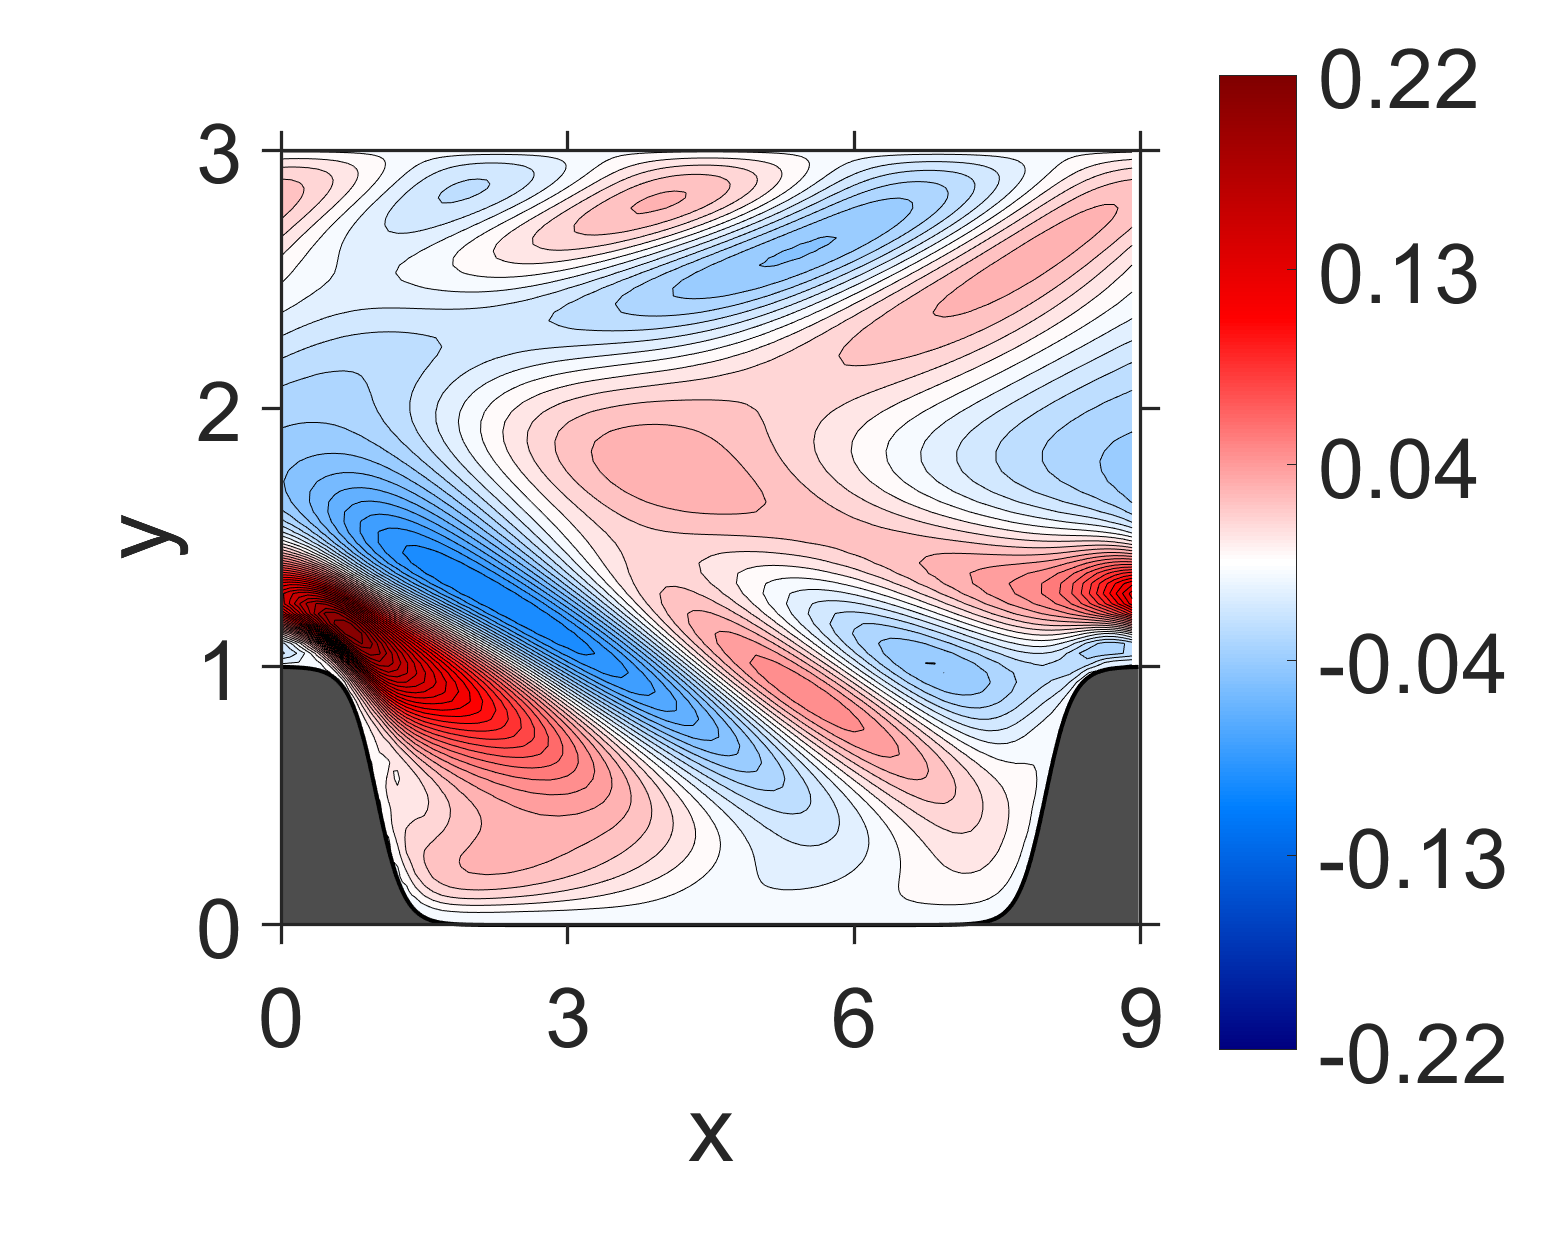

Values plotted in this chart, from the file beside it:
NaN, NaN, NaN, NaN, NaN, NaN, NaN, NaN, NaN, NaN, NaN, NaN, NaN, NaN, NaN, -5.966416e-10, -4.701988e-11, -1.015399e-09, 2.555288e-10, -2.962858e-10, -8.432094e-11, -2.105483e-10, 3.797407e-10, 2.473255e-10
NaN, NaN, NaN, NaN, NaN, NaN, NaN, NaN, NaN, NaN, NaN, NaN, NaN, NaN, NaN, 1.272688e-05, 1.202617e-05, 1.34132e-05, 1.486716e-05, 1.562095e-05, 1.563186e-05, 1.502726e-05, 1.406229e-05, 1.280205e-05
NaN, NaN, NaN, NaN, NaN, NaN, NaN, NaN, NaN, NaN, NaN, NaN, NaN, NaN, NaN, 4.695833e-05, 4.39791e-05, 4.958082e-05, 5.477367e-05, 5.807648e-05, 5.79795e-05, 5.611577e-05, 5.22758e-05, 4.783067e-05
NaN, NaN, NaN, NaN, NaN, NaN, NaN, NaN, NaN, NaN, NaN, NaN, NaN, NaN, NaN, 9.368102e-05, 8.842877e-05, 9.963995e-05, 0.0001112, 0.0001181, 0.0001187, 0.0001149, 0.0001077, 9.865248e-05
NaN, NaN, NaN, NaN, NaN, NaN, NaN, NaN, NaN, NaN, NaN, NaN, NaN, NaN, NaN, 0.0001412, 0.0001331, 0.000152, 0.000171, 0.000184, 0.0001861, 0.0001816, 0.0001707, 0.0001573
NaN, NaN, NaN, NaN, NaN, NaN, NaN, NaN, NaN, NaN, NaN, NaN, NaN, NaN, NaN, 0.0001822, 0.0001737, 0.000201, 0.0002316, 0.000253, 0.0002597, 0.0002556, 0.0002428, 0.0002253
NaN, NaN, NaN, NaN, NaN, NaN, NaN, NaN, NaN, NaN, NaN, NaN, NaN, NaN, NaN, 0.0002115, 0.0002034, 0.0002444, 0.0002925, 0.0003307, 0.0003466, 0.0003473, 0.0003338, 0.000314
NaN, NaN, NaN, NaN, NaN, NaN, NaN, NaN, NaN, NaN, NaN, NaN, NaN, NaN, NaN, 0.0002309, 0.0002293, 0.0002942, 0.000379, 0.0004499, 0.0004885, 0.0005001, 0.0004906, 0.0004687
NaN, NaN, NaN, NaN, NaN, NaN, NaN, NaN, NaN, NaN, NaN, NaN, NaN, NaN, 0.0003057, 0.0002416, 0.0002542, 0.0003747, 0.0005407, 0.0006885, 0.0007772, 0.0008171, 0.0008169, 0.000795
NaN, NaN, NaN, NaN, NaN, NaN, NaN, NaN, NaN, NaN, NaN, NaN, NaN, NaN, 0.0003144, 0.0002498, 0.000304, 0.0005615, 0.0009278, 0.00125, 0.001453, 0.001553, 0.001576, 0.001552
NaN, NaN, NaN, NaN, NaN, NaN, NaN, NaN, NaN, NaN, NaN, NaN, NaN, NaN, 0.000315, 0.0002599, 0.0004262, 0.001045, 0.001871, 0.002552, 0.002964, 0.003171, 0.003228, 0.003198
NaN, NaN, NaN, NaN, NaN, NaN, NaN, NaN, NaN, NaN, NaN, NaN, NaN, NaN, 0.0003192, 0.0002902, 0.0007897, 0.002271, 0.003915, 0.005091, 0.005758, 0.006076, 0.006159, 0.006101
NaN, NaN, NaN, NaN, NaN, NaN, NaN, NaN, NaN, NaN, NaN, NaN, NaN, NaN, 0.000318, 0.0003893, 0.001808, 0.004756, 0.007218, 0.008755, 0.009577, 0.009954, 0.01003, 0.009925
NaN, NaN, NaN, NaN, NaN, NaN, NaN, NaN, NaN, NaN, NaN, NaN, NaN, NaN, 0.0003253, 0.0007321, 0.004081, 0.008302, 0.01113, 0.0128, 0.01369, 0.01408, 0.01416, 0.014
NaN, NaN, NaN, NaN, NaN, NaN, NaN, NaN, NaN, NaN, NaN, NaN, NaN, 0.0004192, 0.0003448, 0.001791, 0.007465, 0.01207, 0.01502, 0.01671, 0.01768, 0.01808, 0.01817, 0.01798
NaN, NaN, NaN, NaN, NaN, NaN, NaN, NaN, NaN, NaN, NaN, NaN, NaN, 0.0004254, 0.0004566, 0.004132, 0.01112, 0.01565, 0.01867, 0.02035, 0.0214, 0.02181, 0.02195, 0.02174
NaN, NaN, NaN, NaN, NaN, NaN, NaN, NaN, NaN, NaN, NaN, NaN, NaN, 0.0004102, 0.0008343, 0.007348, 0.01453, 0.01894, 0.02194, 0.02364, 0.02473, 0.02519, 0.02538, 0.0252
NaN, NaN, NaN, NaN, NaN, NaN, NaN, NaN, NaN, NaN, NaN, NaN, NaN, 0.0004026, 0.002017, 0.01069, 0.01756, 0.02189, 0.02475, 0.02652, 0.0276, 0.02817, 0.02838, 0.0283
NaN, NaN, NaN, NaN, NaN, NaN, NaN, NaN, NaN, NaN, NaN, NaN, NaN, 0.000457, 0.004409, 0.0139, 0.02012, 0.02443, 0.02703, 0.02891, 0.02994, 0.03067, 0.03088, 0.03094
NaN, NaN, NaN, NaN, NaN, NaN, NaN, NaN, NaN, NaN, NaN, NaN, 0.0005503, 0.0006178, 0.007214, 0.01677, 0.02225, 0.02644, 0.02879, 0.03074, 0.03174, 0.03261, 0.03287, 0.03307
NaN, NaN, NaN, NaN, NaN, NaN, NaN, NaN, NaN, NaN, NaN, NaN, 0.0004946, 0.001021, 0.009911, 0.01908, 0.02398, 0.02784, 0.03004, 0.03195, 0.03301, 0.03396, 0.03434, 0.03464
NaN, NaN, NaN, NaN, NaN, NaN, NaN, NaN, NaN, NaN, NaN, NaN, 0.0004385, 0.002274, 0.01267, 0.02075, 0.0253, 0.0286, 0.03079, 0.03255, 0.03377, 0.03473, 0.03531, 0.03566
NaN, NaN, NaN, NaN, NaN, NaN, NaN, NaN, NaN, NaN, NaN, NaN, 0.0004749, 0.004699, 0.01532, 0.02182, 0.02611, 0.02877, 0.03102, 0.03259, 0.03402, 0.03496, 0.03579, 0.03619
NaN, NaN, NaN, NaN, NaN, NaN, NaN, NaN, NaN, NaN, NaN, NaN, 0.0006124, 0.007042, 0.01747, 0.02243, 0.02635, 0.02845, 0.03073, 0.03217, 0.0338, 0.03477, 0.03583, 0.0363
NaN, NaN, NaN, NaN, NaN, NaN, NaN, NaN, NaN, NaN, NaN, 0.0006787, 0.0007988, 0.008861, 0.01888, 0.0226, 0.02599, 0.02771, 0.02995, 0.03138, 0.03316, 0.03424, 0.03549, 0.03611
NaN, NaN, NaN, NaN, NaN, NaN, NaN, NaN, NaN, NaN, NaN, 0.0005555, 0.001239, 0.01078, 0.01948, 0.02239, 0.02506, 0.02665, 0.02877, 0.03037, 0.03221, 0.03353, 0.03489, 0.03575
NaN, NaN, NaN, NaN, NaN, NaN, NaN, NaN, NaN, NaN, NaN, 0.0004231, 0.002639, 0.01301, 0.01932, 0.02181, 0.02363, 0.02537, 0.0273, 0.02924, 0.03109, 0.03275, 0.03417, 0.03535
NaN, NaN, NaN, NaN, NaN, NaN, NaN, NaN, NaN, NaN, NaN, 0.0004583, 0.005219, 0.01501, 0.01865, 0.02079, 0.02194, 0.02394, 0.02578, 0.02811, 0.03002, 0.03205, 0.03353, 0.03503
NaN, NaN, NaN, NaN, NaN, NaN, NaN, NaN, NaN, NaN, NaN, 0.0006212, 0.00712, 0.01605, 0.01761, 0.01935, 0.02016, 0.02245, 0.0244, 0.02712, 0.02918, 0.03153, 0.03317, 0.03495
NaN, NaN, NaN, NaN, NaN, NaN, NaN, NaN, NaN, NaN, NaN, 0.0008067, 0.007995, 0.01604, 0.01631, 0.01766, 0.01853, 0.02113, 0.02341, 0.02646, 0.02881, 0.03143, 0.03329, 0.03529
NaN, NaN, NaN, NaN, NaN, NaN, NaN, NaN, NaN, NaN, 0.0006778, 0.001083, 0.008868, 0.01515, 0.01484, 0.01593, 0.01725, 0.02019, 0.023, 0.02635, 0.0291, 0.03192, 0.03408, 0.03623
NaN, NaN, NaN, NaN, NaN, NaN, NaN, NaN, NaN, NaN, 0.0004639, 0.001991, 0.01034, 0.01365, 0.01346, 0.01443, 0.01665, 0.01993, 0.02349, 0.02704, 0.03029, 0.03321, 0.03576, 0.03796
NaN, NaN, NaN, NaN, NaN, NaN, NaN, NaN, NaN, NaN, 0.0004154, 0.004283, 0.0118, 0.01196, 0.01236, 0.01357, 0.01697, 0.02069, 0.02504, 0.02879, 0.03254, 0.03553, 0.03844, 0.04068
NaN, NaN, NaN, NaN, NaN, NaN, NaN, NaN, NaN, NaN, 0.0006018, 0.00635, 0.01224, 0.01059, 0.01182, 0.01389, 0.01849, 0.02285, 0.02787, 0.0319, 0.03602, 0.03913, 0.04227, 0.04458
NaN, NaN, NaN, NaN, NaN, NaN, NaN, NaN, NaN, NaN, 0.0008334, 0.006819, 0.01158, 0.009902, 0.01228, 0.0158, 0.02154, 0.02669, 0.0322, 0.03655, 0.04085, 0.04411, 0.04734, 0.04974
NaN, NaN, NaN, NaN, NaN, NaN, NaN, NaN, NaN, 0.0007296, 0.001086, 0.007087, 0.01058, 0.01037, 0.01434, 0.01973, 0.02648, 0.03246, 0.03824, 0.04289, 0.04718, 0.05058, 0.05373, 0.0562
NaN, NaN, NaN, NaN, NaN, NaN, NaN, NaN, NaN, 0.0005046, 0.001891, 0.008283, 0.01009, 0.01264, 0.01852, 0.02604, 0.03354, 0.0403, 0.04604, 0.05094, 0.05501, 0.0585, 0.06138, 0.06384
NaN, NaN, NaN, NaN, NaN, NaN, NaN, NaN, NaN, 0.000505, 0.004233, 0.01008, 0.0112, 0.01735, 0.02544, 0.03495, 0.04295, 0.05019, 0.0557, 0.06062, 0.06431, 0.06771, 0.07017, 0.07244
NaN, NaN, NaN, NaN, NaN, NaN, NaN, NaN, NaN, 0.0007965, 0.006401, 0.01188, 0.01507, 0.025, 0.03559, 0.04645, 0.05474, 0.06193, 0.06707, 0.07165, 0.07488, 0.07786, 0.07981, 0.08154
NaN, NaN, NaN, NaN, NaN, NaN, NaN, NaN, NaN, 0.001136, 0.007851, 0.01477, 0.02261, 0.03623, 0.04909, 0.06047, 0.06867, 0.07524, 0.07983, 0.08368, 0.08633, 0.08855, 0.0898, 0.09061
NaN, NaN, NaN, NaN, NaN, NaN, NaN, NaN, 0.000496, 0.002085, 0.01134, 0.02055, 0.03468, 0.05128, 0.06575, 0.07658, 0.08425, 0.0896, 0.09344, 0.09613, 0.09801, 0.09905, 0.09938, 0.09886
NaN, NaN, NaN, NaN, NaN, NaN, NaN, NaN, 0.0006634, 0.006119, 0.01799, 0.03132, 0.05172, 0.07014, 0.08489, 0.09421, 0.1007, 0.1044, 0.1071, 0.1083, 0.109, 0.1086, 0.1076, 0.1054
NaN, NaN, NaN, NaN, NaN, NaN, NaN, 0.0006414, 0.001176, 0.01218, 0.02846, 0.04873, 0.07343, 0.09218, 0.1053, 0.1124, 0.1168, 0.1187, 0.1197, 0.1192, 0.1183, 0.1161, 0.1133, 0.1091
NaN, NaN, NaN, NaN, NaN, NaN, NaN, 0.000401, 0.003619, 0.0225, 0.04518, 0.07327, 0.09882, 0.116, 0.1255, 0.1299, 0.1315, 0.1313, 0.13, 0.1277, 0.1245, 0.1204, 0.1151, 0.1088
NaN, NaN, NaN, NaN, NaN, -0.0005172, 0.0002504, 0.001042, 0.01561, 0.04096, 0.07068, 0.1034, 0.126, 0.1392, 0.1438, 0.145, 0.1432, 0.1407, 0.1367, 0.1323, 0.1265, 0.12, 0.1121, 0.1033
-0.001235, -0.001238, -0.001161, -0.001028, -0.000817, -0.0004483, 0.0001112, 0.007043, 0.03547, 0.06858, 0.1053, 0.1356, 0.1525, 0.1588, 0.1586, 0.1555, 0.1507, 0.1451, 0.1386, 0.1313, 0.123, 0.1137, 0.1032, 0.09172
-0.001315, -0.001361, -0.001359, -0.001341, -0.001104, -0.0001822, 0.005574, 0.0315, 0.06714, 0.1072, 0.1438, 0.1657, 0.1738, 0.1725, 0.1673, 0.16, 0.1521, 0.1433, 0.1341, 0.1238, 0.1128, 0.1007, 0.08779, 0.07386
-0.005469, -0.005099, -0.004562, -0.00373, -0.001064, 0.008501, 0.0322, 0.06885, 0.1115, 0.1519, 0.1787, 0.1884, 0.1863, 0.1782, 0.168, 0.1571, 0.1459, 0.1342, 0.122, 0.1091, 0.09542, 0.08098, 0.06594, 0.05032
-0.02267, -0.01799, -0.0114, -0.001728, 0.01361, 0.03859, 0.07564, 0.1197, 0.162, 0.1912, 0.2022, 0.1986, 0.1875, 0.1737, 0.1595, 0.1453, 0.1312, 0.1168, 0.1021, 0.08687, 0.0712, 0.05511, 0.03877, 0.02232
-0.0175, -0.007268, 0.006923, 0.0267, 0.05431, 0.09046, 0.133, 0.1743, 0.2032, 0.2138, 0.2085, 0.194, 0.1764, 0.1585, 0.1412, 0.1244, 0.108, 0.09157, 0.07504, 0.05835, 0.04157, 0.02482, 0.008282, -0.007829
0.01716, 0.0326, 0.05316, 0.07993, 0.1131, 0.1506, 0.1867, 0.2123, 0.2211, 0.2136, 0.196, 0.1747, 0.1532, 0.1329, 0.1137, 0.09535, 0.07751, 0.05997, 0.04266, 0.0256, 0.008903, -0.007289, -0.02276, -0.03731
0.06822, 0.08696, 0.1102, 0.1378, 0.1676, 0.1955, 0.2151, 0.2208, 0.2114, 0.1917, 0.1676, 0.1432, 0.1203, 0.09902, 0.07915, 0.0603, 0.0422, 0.02474, 0.007891, -0.008273, -0.02363, -0.03801, -0.05124, -0.06311
0.1169, 0.1353, 0.1559, 0.177, 0.1958, 0.2082, 0.2101, 0.1995, 0.1793, 0.1541, 0.1281, 0.1035, 0.08088, 0.06006, 0.04073, 0.0226, 0.005498, -0.01064, -0.02579, -0.03987, -0.05274, -0.06427, -0.07432, -0.08274
0.1455, 0.1599, 0.1735, 0.1846, 0.1906, 0.1887, 0.1777, 0.1585, 0.1342, 0.1084, 0.08347, 0.0604, 0.03936, 0.02014, 0.002488, -0.01378, -0.02878, -0.04252, -0.05496, -0.06602, -0.07563, -0.08366, -0.09003, -0.09468
0.1486, 0.1568, 0.1623, 0.1636, 0.1592, 0.1483, 0.1312, 0.1093, 0.08535, 0.06152, 0.03909, 0.01858, 4.627028e-05, -0.01668, -0.03176, -0.0453, -0.05737, -0.06798, -0.07709, -0.08467, -0.09066, -0.09502, -0.09772, -0.09876
0.1301, 0.1322, 0.131, 0.1255, 0.1154, 0.1005, 0.08182, 0.06095, 0.03939, 0.01859, -0.0006387, -0.018, -0.03347, -0.04712, -0.05907, -0.0694, -0.07815, -0.08534, -0.09098, -0.09505, -0.09757, -0.09854, -0.09799, -0.09597
0.09982, 0.09741, 0.09179, 0.08272, 0.07021, 0.05478, 0.03725, 0.01863, 0.0002671, -0.01707, -0.03286, -0.04685, -0.05901, -0.06939, -0.07805, -0.08508, -0.09053, -0.09445, -0.09686, -0.09782, -0.09736, -0.09554, -0.09245, -0.08818
0.06594, 0.06084, 0.05317, 0.04296, 0.03047, 0.01615, 0.0007256, -0.01484, -0.02996, -0.04392, -0.05632, -0.067, -0.07593, -0.08314, -0.08871, -0.09272, -0.09523, -0.09632, -0.09606, -0.09452, -0.0918, -0.08797, -0.08315, -0.07746
0.03473, 0.02842, 0.0202, 0.01022, -0.001236, -0.01366, -0.02651, -0.03929, -0.05123, -0.06197, -0.07125, -0.0789, -0.08492, -0.08934, -0.09224, -0.09372, -0.09386, -0.09275, -0.09049, -0.08719, -0.08295, -0.07787, -0.07209, -0.06573
0.008544, 0.002103, -0.005671, -0.01461, -0.02441, -0.03476, -0.04519, -0.0551, -0.06426, -0.07223, -0.07878, -0.08385, -0.08743, -0.08957, -0.09037, -0.0899, -0.0883, -0.08565, -0.08207, -0.07768, -0.07259, -0.06691, -0.06077, -0.05428
-0.01125, -0.01726, -0.02419, -0.03185, -0.04001, -0.0483, -0.0564, -0.06405, -0.07073, -0.0763, -0.08062, -0.08362, -0.08528, -0.0857, -0.08494, -0.08313, -0.08036, -0.07676, -0.07243, -0.0675, -0.06207, -0.05625, -0.05016, -0.0439
... 59 more rows
